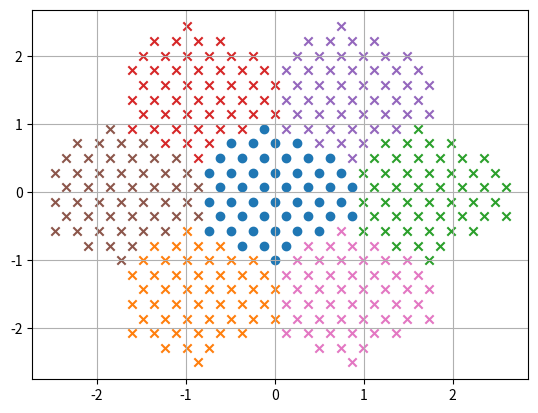

Recreate this plot in Python.
import numpy as np
from math import cos,sin
import math
import time
import matplotlib.pyplot as plt

s0 = np.array([[1, 0],[ 0, 1]])
sx = np.array([[0, 1],[ 1, 0]])
sy = np.array([[0, -1j],[1j, 0]])
sz = np.array([[1, 0],[0, -1]])
theta = 2*math.pi/3
c3_rot = np.array([[cos(theta),-sin(theta)],[sin(theta),cos(theta)]])

q1 = np.array([0, -1.0])
q2 = np.array([math.sqrt(3)/2,1.0/2])
q_matrix = np.transpose([q1,q2])
q3 = np.array([-math.sqrt(3)/2,1.0/2])
qs = [q1,q2,q3]
g1_coeff = [1,-1] #coords in terms of q1,q2
g1 = q1 -q2
g2_coeff = [1,2]
g2 = q1 + 2*q2
g_matrix = np.transpose([g1,g2])
g_s =[g1,g2,-g1-g2,-g1,-g2,g1+g2] 

phi = 2 * np.pi /3
def norm(x):
    """ takes integer indices in teerms of q1, q2 returns norm"""
    return np.linalg.norm(x[0]*q1+x[1]*q2)
def coeffs(k,as_int=False):
    if as_int:
        return np.rint(np.linalg.solve(q_matrix,k)).astype(int)
    else:
        return np.linalg.solve(q_matrix,k)
def coords(coeffs):
    return q_matrix @ coeffs
def in_bz(k):
    #basically checking if coeffs in (-0.5,0.5]x(-0.5,0.5]
    # for that need to first work with rationals
    coeffs = np.linalg.solve(g_matrix,k)
    for i in range(1,30):
        if np.isclose(i*coeffs,np.rint(i*coeffs)).all():
            break
    coeffs_int = np.rint(i*coeffs).astype(int)
    if 2*coeffs_int[0]>i or 2*coeffs_int[0]<-i+1:
        return False
    if 2*coeffs_int[1]>i or 2*coeffs_int[1]<-i+1:
        return False
    return True
def in_bz(k):
    if np.linalg.norm(k-q1)<1e-7:
        return True
    if np.linalg.norm(k+q1)<1e-7:
        return True
    #print("\n k:", k)
    """k in x,y basis"""
    for g in g_s[:3]:
        d = np.dot(k,g)
        if d<0:
            continue
        for i in range(1,50):
            #print(i)
            if np.isclose(i*d,np.rint(i*d)):
                break
        coeffs_int = np.rint(i*d).astype(int)
        #print(coeffs_int,i)
        if 2*coeffs_int > 3*i:
            return False
    for g in g_s[3:]:
        d = np.dot(k,g)#/np.linalg.norm(g)
        #print(d)
        if d<0:
            continue
        for i in range(1,30):
            #print(i)
            if np.isclose(i*d,np.rint(i*d)):
                break
        coeffs_int = np.rint(i*d).astype(int)
        if 2*coeffs_int >= 3*i:
            return False
    return True 
def in_bz_old(k):
    if np.linalg.norm(k)>=np.linalg.norm(k-g1):
        return False
    if np.linalg.norm(k)>=np.linalg.norm(k+g1):
        return False
    if np.linalg.norm(k)>=np.linalg.norm(k-g2):
        return False
    if np.linalg.norm(k)>=np.linalg.norm(k+g2):
        return False
    if np.linalg.norm(k)>=np.linalg.norm(k-g1-g2):
        return False
    if np.linalg.norm(k)>=np.linalg.norm(k+g1+g2):
        return False
    return True
def decompose(k):
    """ k = q + G, q in BZ, G in reciprocal lattice
        returns q,G """
    for i in range(-4,4):
        for j in range(-4,4):
            G = i*g1+j*g2
            if in_bz(k-G):
                return k-G,G
    print("Not in immediate neighborhood of bz:", k)

def dagger(A):
    return np.transpose(np.conjugate(A))
def closest_in_bz(k_points,point):
    min_val =  min(np.linalg.norm(np.array(k_points) - point ,axis=1))
    idx = (np.linalg.norm(np.array(k_points) - point ,axis=1)).argmin()
    for g in [np.array([0,0]),g1,g2,-g1-g2,-g1,-g2,g1+g2]:
        if min(np.linalg.norm(np.array(k_points) - point -g ,axis=1))<min_val:
            idx = (np.linalg.norm(np.array(k_points) - point -g ,axis=1)).argmin()
    return idx
def is_equilateral_triangle(a,b,c):
    if abs(np.linalg.norm(a-b)-np.linalg.norm(a-c))>1e-5:
        return False
    if abs(np.linalg.norm(c-b)-np.linalg.norm(a-c))>1e-5:
        return False
    if abs(np.linalg.norm(a-b)-np.linalg.norm(b-c))>1e-5:
        return False
    return True
def eval(k_eval, data, k_points):
    """ evaluates data at k_eval by interpolating"""
    #print(k_eval)
    k_eval,G = decompose(k_eval)
    k_eval = k_eval  
    idx = np.argpartition(np.linalg.norm(np.array(k_points) - k_eval - np.array([0.000000432,0.0000000343]) ,axis=1),3)
    a = k_points[idx[0]]
    b = k_points[idx[1]]
    c = k_points[idx[2]]
    f0 = np.array(data)[idx[0]]
    f1 = np.array(data)[idx[1]]
    f2 = np.array(data)[idx[2]]
    if abs(f0[0]-f1[0])>30:
        if False:
            print("Warning, values at closely lying k points very differnt",f0,f1)
            print("k_eval is:", k_eval, " and a -b:", np.linalg.norm(a-b))
            print("a is:",a,"and b is:", b)
    center =1/3*( a + b + c )
    l = np.linalg.norm(a-center)
    if is_equilateral_triangle(a,b,c):
        res =  2/3*f0*np.dot(a - center,k_eval-center)/l**2+\
         2/3*f1*np.dot(b - center,k_eval-center)/l**2+\
         2/3*f2*np.dot(c - center,k_eval-center)/l**2+\
         1/3*(f1+f2+f0)
    else:
        G_vals = [np.array([0,0]),g1,g2,-g1-g2,-g1,-g2,g1+g2,g1-g2,g2-g1] 
        data_new = np.concatenate(tuple([data for m in range(len(G_vals))]))
        k_points_new = np.concatenate(tuple([np.array(k_points)+G_vals[m] for m in range(len(G_vals))]))
        return eval(k_eval, data_new,k_points_new)
    return res

def build_bz(N=10, shifted = False):
    """shifted has c3 symmetry, but  """
    if shifted and N%3!=0:
        print("Warning, one of the points lies on q0 or -q0")
    bz ={}
    
    bz["trajectory"]=[]
    bz["ticks_vals"]=["-Ktop = Gamma"]
    bz["ticks_coords"]=[0]
    bz["G_values"] =[np.array([0,0]),g1,g2,-g1-g2,-g1,-g2,g1+g2] 
    bz["G_neg_indices"] =[0,4,5,6,1,2,3] 
    nbz = 1 #set to 2 for better c3 invariance of hartree
    for m in range(-nbz,nbz+1):
        for n in range(nbz+1):
            if m>-1 and n==0:
                continue
            q = m*g1+n*g2
            #bz["G_values"].append(q)
            #bz["G_values"].append(-q)
            #bz["G_neg_indices"].append(len(bz["G_values"])-1)# [0,4,5,6,1,2,3,8,7] 
            #bz["G_neg_indices"].append(len(bz["G_values"])-2)# [0,4,5,6,1,2,3,8,7] 
    #bz["G_values"]=[np.array([0,0]),g1,g2,-g1-g2,-g1,-g2,g1+g2] 
    #bz["G_neg_indices"] =[0,4,5,6,1,2,3] 

    #print(bz["G_values"])
    #print(bz["G_neg_indices"])

    # only closest in recip space, need to be symmetric for K' fudge to work
    bz["G_coeffs"] =[coeffs(k,as_int=True) for k in bz["G_values"]]
    bz["k_points"] = []
    bz["trajectory"] = [] #
    bz["trajectory_points"] = []
    bz["c3_indices"] = []
    bz["c3_indices_of_Gs"] = []

    for m in range(-6*N-4,6*N+4):
        for n in range(-6*N-4,6*N+4):
            if shifted:
                q = m/N*g1+n/N*(g1+g2)+ q1/N#g1/501/N+g2/501/N
            else:
                q = m/N*g1+n/N*(g1+g2)# + q1/N#g1/501/N+g2/501/N
            if in_bz(q):
                if m==n==0:
                    bz["index_0"]=len(bz["k_points"])
                bz["k_points"].append(q)
    #print(bz["k_points"])

    idx = (np.linalg.norm(np.array(bz["k_points"]) - np.array([0,0]) ,axis=1)).argmin()
    bz["k_points_diff"] = np.array(bz["k_points"]) - bz["k_points"][idx]

    for k in range(len(bz["k_points"])):
        #workis
        k_rot, G = decompose(np.dot(c3_rot, bz["k_points"][k])) #k_rot + G= c3 @ k
        idx_G = (np.linalg.norm(np.array(bz["G_values"]) - G ,axis=1)).argmin()
        if idx_G!=0:
            print("WHAAAT",idx_G,k_rot)
        idx = (np.linalg.norm(np.array(bz["k_points"]) - k_rot ,axis=1)).argmin()
        if np.linalg.norm(bz["k_points"][idx]-k_rot)>1e-7:
            print("Warning, k rot",k_rot, "thought closest is",bz["k_points"][idx])

        #print(bz["k_points"][idx],k_rot)
        #print(bz["k_points"][idx],k_rot)
        bz["c3_indices"].append(idx)
        bz["c3_indices_of_Gs"].append(idx_G)

    N_t = 40
    for i in range(N_t+1):
        point = -3*q1 + 2*q1*(i/N_t)# + np.array([0.000001237,0.000001143])
        idx = closest_in_bz(bz["k_points"],point)
        bz["trajectory"].append(idx)
        bz["trajectory_points"].append(point)
    bz["ticks_vals"].append("Gamma")
    bz["ticks_coords"].append(int(i/2))
    bz["ticks_vals"].append("K_top")
    bz["ticks_coords"].append(len(bz["trajectory"])-1)

    for i in range(1,N_t+1):
        point = -q1 +  2* q1*(i/N_t) #+ np.array([0.000001237,0.000001143])
        idx = closest_in_bz(bz["k_points"],point)
        bz["trajectory"].append(idx)
        bz["trajectory_points"].append(point)
    bz["ticks_vals"].append("-Ktop=Gamma")
    bz["ticks_coords"].append(len(bz["trajectory"])-1)


    for i in range(1,N_t+1):
        point = q1 -(2*q1+q2)*i/N_t #+ np.array([0.00000032134,0.000001143])
        idx = closest_in_bz(bz["k_points"],point)
        bz["trajectory"].append(idx)
        bz["trajectory_points"].append(point)
    bz["ticks_vals"].append("Gamma")
    bz["ticks_coords"].append(len(bz["trajectory"])-1)
    for i in range(1,N_t+1):
        point = q1 -(2*q1+q2)*i/N_t #+ np.array([0.0000012137,0.000001143])
        idx = closest_in_bz(bz["k_points"],point)
        bz["trajectory"].append(idx)
        bz["trajectory_points"].append(point)
    bz["ticks_vals"].append("Gamma")
    bz["ticks_coords"].append(len(bz["trajectory"])-1)
    for i in range(1,N_t+1):
        point = -q1 -q2 +q2*i/N_t #+ np.array([0.0000012139,0.00000145])
        idx = closest_in_bz(bz["k_points"],point)
        bz["trajectory"].append(idx)
        bz["trajectory_points"].append(point)
    bz["ticks_vals"].append("Ktop")
    bz["ticks_coords"].append(len(bz["trajectory"])-1)
    return bz

if __name__ =="__main__":
    print(g1,g2,g1+g2)
    print(coeffs(q1,True),coords([0,1]))
    print(coeffs([1.732,0]))
    #print(build_bz())
    m = np.array(build_bz(7,True)["k_points"])
    print(m.shape)
    bz = build_bz(3,True)
    print(g1,g2,-g1-g2)
    print(bz["k_points"])
    print(bz["c3_indices"])

    plt.scatter(m[:,0],m[:,1])
    #plt.scatter(m[:,0],-m[:,1]-q1[1],marker = "x")
    
    for g in g_s:
        plt.scatter((m+g)[:,0],(m+g)[:,1],marker="x")
    plt.grid()
    plt.show()
    ks = np.zeros((20,20))
    for i in range(0,20):
        for j in range(0,20):
            if in_bz([i/5-2,j/5-2]):
                ks[i,j]=1
    print(ks)
